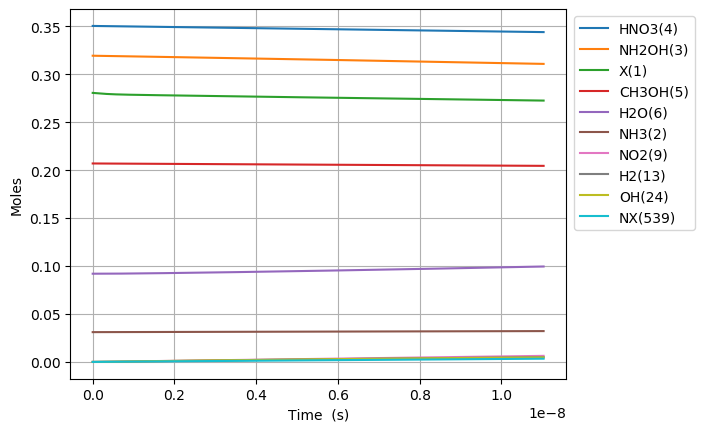

The file beside this chart, header and first rows:
Time (s), Volume (m^3), Ne, X(1), NH3(2), NH2OH(3), HNO3(4), CH3OH(5), H2O(6), N2(7), O2(8), NO2(9), NO(10), N2O(11), CO2(12), H2(13), CO(14), CH4(15), C2H6(16), CH2O(17), CH3(18), C3H8(19), H(20), C2H5(21)
0.0, 0.113, 0.0, 0.2806, 0.03108, 0.3194, 0.3505, 0.207, 0.09202, 0.0, 0.0, 0.0, 0.0, 0.0, 0.0, 0.0, 0.0, 0.0, 0.0, 0.0, 0.0, 0.0, 0.0, 0.0
1.3461972162975503e-25, 0.113, 0.0, 0.2806, 0.03108, 0.3194, 0.3505, 0.207, 0.09202, 0.0, 1.2333418396848887e-60, 7.933705050334023e-20, 2.0074037550130883e-57, 0.0, 5.0669185161934046e-101, 3.0121570425131914e-40, 9.825328883714855e-65, 3.090010671968275e-45, 4.726071278540459e-69, 3.083552846020081e-39, 3.6564043567249146e-26, -1.489387605274867e-111, 1.8660977796983496e-22, 2.2554386832783903e-70
3.7693522056331414e-25, 0.113, 0.0, 0.2806, 0.03108, 0.3194, 0.3505, 0.207, 0.09202, 0.0, 1.8638260440289105e-59, 2.221437414093527e-19, 3.033588437122638e-56, 0.0, 3.0824537574729346e-99, 1.819342854251283e-39, 1.1664630450828618e-63, 1.8663664458688375e-44, 7.142038916130501e-68, 1.8624659189961275e-38, 1.0237932198829762e-25, 1.4347301620231774e-110, 5.225073783155378e-22, 3.4084189381703796e-69
8.615662184304322e-25, 0.113, 0.0, 0.2806, 0.03108, 0.3194, 0.3505, 0.207, 0.09202, 0.0, 2.005018996955821e-58, 5.077571232213775e-19, 3.2633960019778156e-55, 0.0, 1.3915669712364627e-97, 8.759352688226866e-39, 1.145240334710412e-62, 8.98575103408374e-44, 7.683079556097835e-67, 8.966971676226371e-38, 2.340098788303945e-25, 7.931535918757461e-109, 1.1943025790069438e-21, 3.6666215586321003e-68
1.8308282141646685e-24, 0.113, 0.0, 0.2806, 0.03108, 0.3194, 0.3505, 0.207, 0.09202, 0.0, 1.8429578917199468e-57, 1.0789838868454273e-18, 2.999623158756358e-54, 0.0, 5.2542921138095345e-96, 3.825439452876299e-38, 1.0129521066464017e-61, 3.924313553399708e-43, 7.062073790097605e-66, 3.916112114445473e-37, 4.972709925145884e-25, 3.1217082775127016e-107, 2.537892980389755e-21, 3.370256915649314e-67
3.769352205633141e-24, 0.113, 0.0, 0.2806, 0.03108, 0.3194, 0.3505, 0.207, 0.09202, 0.0, 1.5766892772203318e-56, 2.221437414093527e-18, 2.566240765172699e-53, 0.0, 1.8229580262653734e-94, 1.5970456719363382e-37, 8.514472806283394e-61, 1.638323658277579e-42, 6.041752809630924e-65, 1.634899718959821e-36, 1.023793219882976e-24, 1.1029711042477057e-105, 5.225073783155378e-21, 2.8833257474389644e-66
7.646400188570086e-24, 0.113, 0.0, 0.2806, 0.03108, 0.3194, 0.3505, 0.207, 0.09202, 0.0, 1.3036371845794478e-55, 4.506344468589725e-18, 2.1218174908693498e-52, 0.0, 6.071211380014429e-93, 6.524452708062401e-37, 6.980679230174004e-60, 6.693086715910162e-42, 4.995438059046568e-64, 6.679098806593116e-36, 2.0768376746197515e-24, 3.705521881609718e-104, 1.0599435388686623e-20, 2.3839894860354882e-65
1.5400496154443976e-23, 0.113, 0.0, 0.2806, 0.03108, 0.3194, 0.3505, 0.207, 0.09202, 0.0, 1.0600961082408163e-54, 9.076158577582122e-18, 1.72542674532124e-51, 0.0, 1.9817445365175855e-91, 2.6372881299442704e-36, 5.653135028227307e-59, 2.7054526638204787e-41, 4.0622072674808924e-63, 2.699798527227007e-35, 4.182926584093303e-24, 1.21472147757729e-102, 2.1348158599749106e-20, 1.93862065774863e-64
3.090868808619176e-23, 0.113, 0.0, 0.2806, 0.03108, 0.3194, 0.3505, 0.207, 0.09202, 0.0, 8.550059159150428e-54, 1.8215786795566915e-17, 1.3916191779779983e-50, 0.0, 6.404656057156744e-90, 1.0604419806122466e-35, 4.5501348844445296e-58, 1.087850617109119e-40, 3.276317324787826e-62, 1.0855771136526056e-34, 8.395104403040405e-24, 3.934078496761183e-101, 4.284560502187404e-20, 1.5635677918306228e-63
6.192507194968732e-23, 0.113, 0.0, 0.2806, 0.03108, 0.3194, 0.3505, 0.207, 0.09202, 0.0, 6.867872488793157e-53, 3.649504323153648e-17, 1.1178242032493441e-49, 0.0, 2.0596415053311155e-88, 4.2528468192094013e-35, 3.651196690643122e-57, 4.362767527687975e-40, 2.631716249049065e-61, 4.35364976197748e-34, 1.6819460040934605e-23, 1.2664720294412717e-99, 8.58404978661238e-20, 1.2559426808625422e-62
1.2395783967667845e-22, 0.113, 0.0, 0.2806, 0.03108, 0.3194, 0.3505, 0.207, 0.09202, 0.0, 5.505449871860328e-52, 7.305355610347557e-17, 8.960744577864001e-49, 0.0, 6.607143720779082e-87, 1.7033571471454622e-34, 2.9254004764873203e-56, 1.747382618534454e-39, 2.1096463147419277e-60, 1.743730756448434e-33, 3.3668171316723007e-23, 4.064859083048707e-98, 1.7183028355462287e-19, 1.0067935132315861e-61
2.480233751306607e-22, 0.113, 0.0, 0.2806, 0.03108, 0.3194, 0.3505, 0.207, 0.09202, 0.0, 4.4088250138059097e-51, 1.4617058184735352e-16, 7.175863145923596e-48, 0.0, 2.1168966826322003e-85, 6.817868836898042e-34, 2.342099158544912e-55, 6.994084284665302e-39, 1.689428050241207e-59, 6.979467319290119e-33, 6.736559386829979e-23, 1.3027020087040363e-96, 3.4380985493161936e-19, 8.062513560536822e-61
4.961544460386252e-22, 0.113, 0.0, 0.2806, 0.03108, 0.3194, 0.3505, 0.207, 0.09202, 0.0, 3.528846930443236e-50, 2.9240463333510865e-16, 5.743598930889159e-47, 0.0, 6.77825154174107e-84, 2.728036540787132e-33, 1.8743911523912592e-54, 2.798544735532512e-38, 1.3522271740497051e-58, 2.792696045431451e-32, 1.3476043897145328e-22, 4.171764455728535e-95, 6.877689976856052e-19, 6.453278626542016e-60
9.924165878545542e-22, 0.113, 0.0, 0.2806, 0.03108, 0.3194, 0.3505, 0.207, 0.09202, 0.0, 2.823792486695654e-49, 5.848727363106154e-16, 4.59604279452285e-46, 0.0, 2.169711149887723e-82, 1.0913930054954045e-32, 1.4997977295610708e-53, 1.1196001245023706e-37, 1.0820556996808286e-57, 1.1172602676156554e-31, 2.6955012917775997e-22, 1.3354637235363671e-93, 1.3756872831935491e-18, 5.163930331739936e-59
1.9849408714864122e-21, 0.113, 0.0, 0.2806, 0.03108, 0.3194, 0.3505, 0.207, 0.09202, 0.0, 2.25932000120998e-48, 1.1698089422616155e-15, 3.677299752374218e-45, 0.0, 6.944157025692046e-81, 4.3659333269965994e-32, 1.1999521453992075e-52, 4.478764984544285e-37, 8.657541573010433e-57, 4.46940479523582e-31, 5.391295095903723e-22, 4.274282642270251e-92, 2.7515238542093248e-18, 4.1316673014480754e-58
3.969989438750128e-21, 0.113, 0.0, 0.2806, 0.03108, 0.3194, 0.3505, 0.207, 0.09202, 0.0, 1.8075704126927781e-47, 2.3396813541635617e-15, 2.942026019967887e-44, 0.0, 2.2223084625867127e-79, 1.746449195363599e-31, 9.600073458873047e-52, 1.79157889372027e-36, 6.9264716753940155e-56, 1.7878346656273146e-30, 1.0782882704155926e-21, 1.36789825549075e-90, 5.503196996240429e-18, 3.3055430683517366e-57
7.94008657327756e-21, 0.113, 0.0, 0.2806, 0.03108, 0.3194, 0.3505, 0.207, 0.09202, 0.0, 1.4461020962407214e-46, 4.679426177967241e-15, 2.353695305474554e-43, 0.0, 7.111705408683979e-78, 6.985977320574041e-31, 7.680241969179034e-51, 7.166461377281687e-36, 5.541352712461461e-55, 7.151484160070714e-30, 2.1566057920660153e-21, 4.377478924434995e-89, 1.1006543280300853e-17, 2.6445181481128305e-56
1.5880280842332424e-20, 0.113, 0.0, 0.2806, 0.03108, 0.3194, 0.3505, 0.207, 0.09202, 0.0, 1.1568999837063184e-45, 9.358915825573736e-15, 1.882986040633669e-42, 0.0, 2.2758178949409995e-76, 2.7944500810031083e-30, 6.144267943454433e-50, 2.866613711652267e-35, 4.4331523198979504e-54, 2.8606227637238366e-29, 4.3132408353667896e-21, 1.4008259777912345e-87, 2.201323584841454e-17, 2.115647996373595e-55
3.176066938044215e-20, 0.113, 0.0, 0.2806, 0.03108, 0.3194, 0.3505, 0.207, 0.09202, 0.0, 9.255273097061005e-45, 1.871789512078329e-14, 1.5064007510983068e-41, 0.0, 7.282868603177372e-75, 1.1178102967050092e-29, 4.9154458402913384e-49, 1.146651316834709e-34, 3.5465499161037398e-53, 1.144254925393939e-28, 8.626510921968056e-21, 4.482695484785768e-86, 4.40266209846133e-17, 1.6925317883542392e-54
6.35214464566616e-20, 0.113, 0.0, 0.2806, 0.03108, 0.3194, 0.3505, 0.207, 0.09202, 0.0, 7.404247768719608e-44, 3.743585371118863e-14, 1.2051253683315057e-40, 0.0, 2.330645127956248e-73, 4.4714491527152815e-29, 3.9323720474248777e-48, 4.5866169317118194e-34, 2.837251156999613e-52, 4.577031340925605e-28, 1.7253051095169453e-20, 1.4344709321236812e-84, 8.805339125689638e-17, 1.3540307872057515e-53
1.270430006091005e-19, 0.113, 0.0, 0.2806, 0.03108, 0.3194, 0.3505, 0.207, 0.09202, 0.0, 5.923409931418182e-43, 7.48717708919443e-14, 9.641022016469876e-40, 0.0, 7.458824437103589e-72, 1.7887391520538198e-28, 3.1459082375312063e-47, 1.8346491055614584e-33, 2.2698054152543487e-51, 1.8308148638549136e-27, 3.450613144156772e-20, 4.5903203860261915e-83, 1.7610693180100465e-16, 1.083226772377283e-52
2.5408610891397833e-19, 0.113, 0.0, 0.2806, 0.03108, 0.3194, 0.3505, 0.207, 0.09202, 0.0, 4.738732631702944e-42, 1.4974360525323546e-13, 7.712825241062327e-39, 0.0, 2.3873016148185054e-70, 7.156217940885295e-28, 2.5167379490739054e-46, 7.338601087998193e-33, 1.815846128066167e-50, 7.323264107288483e-27, 6.901229213434613e-20, 1.4689046680473626e-81, 3.522140128873899e-16, 8.665822749471574e-52
5.08172325523734e-19, 0.113, 0.0, 0.2806, 0.03108, 0.3194, 0.3505, 0.207, 0.09202, 0.0, 3.7909879799697135e-41, 2.9948727397493724e-13, 6.170263243929119e-38, 0.0, 7.642409258659263e-69, 2.8634919953935945e-27, 2.0134062936163666e-45, 2.9354413683470524e-32, 1.4526776207969328e-49, 2.929306570806931e-26, 1.3802461351983046e-19, 4.700498368976579e-80, 7.044281750528349e-16, 6.932661627751279e-51
1.0163447587432453e-18, 0.113, 0.0, 0.2806, 0.03108, 0.3194, 0.3505, 0.207, 0.09202, 0.0, 3.0327911337855304e-40, 5.989746114148186e-13, 4.936211815452459e-37, 0.0, 2.447516973731442e-67, 1.1461976868546599e-26, 1.61074963381575e-44, 1.174176733966036e-31, 1.1621423839729432e-48, 1.1717228119151174e-25, 2.760492562905091e-19, 1.5041600270633645e-78, 1.4088564993544225e-15, 5.546130673456647e-50
1.5245171919627566e-18, 0.113, 0.0, 0.2806, 0.03108, 0.3194, 0.3505, 0.207, 0.09202, 0.0, 9.003599311040244e-40, 8.984619488511775e-13, 1.4654379856622266e-36, 0.0, 1.1454030763517188e-66, 2.4368445916310175e-26, 4.605783776763839e-44, 2.4951256763168005e-31, 3.450110444856385e-48, 2.489911087830608e-25, 4.1407389906089776e-19, 7.196172386491143e-78, 2.113284823626709e-15, 1.6465076593805641e-49
2.032689625182268e-18, 0.113, 0.0, 0.2806, 0.03108, 0.3194, 0.3505, 0.207, 0.09202, 0.0, 1.9618369778736796e-39, 1.1979492862840144e-12, 3.193112365068732e-36, 0.0, 3.6966769334944903e-66, 4.1588119150288703e-26, 9.71503986688655e-44, 4.256390963884546e-31, 7.517609363420758e-48, 4.2474954830894265e-25, 5.520985418309965e-19, 2.381684949479125e-77, 2.8177131478696926e-15, 3.587653669334475e-49
3.0490344916212905e-18, 0.113, 0.0, 0.2806, 0.03108, 0.3194, 0.3505, 0.207, 0.09202, 0.0, 5.694607768538664e-39, 1.7969239611414215e-12, 9.268620524842333e-36, 0.0, 2.037317243125834e-65, 8.61664493649475e-26, 2.653544241953462e-43, 8.81231704309186e-31, 2.1821301751999685e-47, 8.793900058512082e-25, 8.281478273705132e-19, 1.3896371873295707e-76, 4.2265697962868905e-15, 1.0413852265468163e-48
4.065379358060313e-18, 0.113, 0.0, 0.2806, 0.03108, 0.3194, 0.3505, 0.207, 0.09202, 0.0, 1.2453465187052255e-38, 2.3958986359858757e-12, 2.026942815509704e-35, 0.0, 6.54353772718037e-65, 1.466491322803921e-25, 5.552226536507467e-43, 1.4987443365523226e-30, 4.772072682678232e-47, 1.4956120864003688e-24, 1.1041971129089634e-18, 4.623491069117616e-76, 5.635426444596335e-15, 2.277392086056631e-48
5.081724224499335e-18, 0.113, 0.0, 0.2806, 0.03108, 0.3194, 0.3505, 0.207, 0.09202, 0.0, 2.3364395843144704e-38, 2.9948733108164524e-12, 3.8028206270868844e-35, 0.0, 1.711312534041985e-64, 2.242066557097211e-25, 1.0107849036724988e-42, 2.2897427091392284e-30, 8.953057922200242e-47, 2.284957333295383e-24, 1.380246398446271e-18, 1.246662065601404e-75, 7.044283092790331e-15, 4.27269754964615e-48
7.11441395737738e-18, 0.113, 0.0, 0.2806, 0.03108, 0.3194, 0.3505, 0.207, 0.09202, 0.0, 6.392924468307199e-38, 4.1928226604351005e-12, 1.04052102170548e-34, 0.0, 9.604601245551296e-64, 4.3184944036636315e-25, 2.6689221307452595e-42, 4.403094041311127e-30, 2.4497197977258478e-46, 4.393891909437727e-24, 1.932344969517387e-18, 7.349524626925068e-75, 9.861996388824718e-15, 1.169087910298225e-47
9.147103690255426e-18, 0.113, 0.0, 0.2806, 0.03108, 0.3194, 0.3505, 0.207, 0.09202, 0.0, 1.3477062620364214e-37, 5.3907720099973824e-12, 2.1935449161344513e-34, 0.0, 3.1818313849980913e-63, 7.093529660753155e-25, 5.533623508101329e-42, 7.2210629174629e-30, 5.164307396546346e-46, 7.205971406869853e-24, 2.484443540583863e-18, 2.478903385590297e-74, 1.2679709684390201e-14, 2.464579560470985e-47
1.3212483156011516e-17, 0.113, 0.0, 0.2806, 0.03108, 0.3194, 0.3505, 0.207, 0.09202, 0.0, 4.110922189157733e-37, 7.786670708952875e-12, 6.690992482355594e-34, 0.0, 2.1434405916624493e-62, 1.4755395197688929e-24, 1.66288095263301e-41, 1.4970556257160683e-29, 1.5752739649194013e-45, 1.4939268684572015e-23, 3.588640682702894e-18, 1.6958100584352278e-73, 1.8315136274114652e-14, 7.517732230006146e-47
2.1343242087523695e-17, 0.113, 0.0, 0.2806, 0.03108, 0.3194, 0.3505, 0.207, 0.09202, 0.0, 1.7837642603508273e-36, 1.2578468106187579e-11, 2.903278803260715e-33, 0.0, 2.7001981691386527e-61, 3.8626086543521076e-24, 7.15094014599605e-41, 3.89236992757322e-29, 6.835248321321418e-45, 3.88423501307617e-23, 5.7970349668852785e-18, 2.137026936345165e-72, 2.958598944793755e-14, 3.262008244228599e-46
3.760475995054806e-17, 0.113, 0.0, 0.2806, 0.03108, 0.3194, 0.3505, 0.207, 0.09202, 0.0, 1.0084620200380308e-35, 2.2162062897951878e-11, 1.641386404237301e-32, 0.0, 5.273043877561404e-60, 1.2130155772592308e-23, 4.028686544045421e-40, 1.2064633195698897e-28, 3.8643493899562534e-44, 1.203941794803448e-22, 1.0213823535027334e-17, 4.094870126401259e-71, 5.2127695773079566e-14, 1.8441962860474365e-45
7.012779567659677e-17, 0.113, 0.0, 0.2806, 0.03108, 0.3194, 0.3505, 0.207, 0.09202, 0.0, 6.70554635948815e-35, 4.132925247066006e-11, 1.0914037809920436e-31, 0.0, 1.3459951594729673e-58, 4.3150248664916155e-23, 2.6777202774108314e-39, 4.193568632517854e-28, 2.5695141195468737e-43, 4.1848035988292353e-22, 1.9047400670420598e-17, 9.99817876028163e-70, 9.721110833334884e-14, 1.226257752044928e-44
1.026508314026455e-16, 0.113, 0.0, 0.2806, 0.03108, 0.3194, 0.3505, 0.207, 0.09202, 0.0, 2.015457816133871e-34, 6.049644202894101e-11, 3.2803863566038176e-31, 0.0, 7.353241352755168e-58, 9.405650391436656e-23, 8.052090987735348e-39, 8.984210204773225e-28, 7.72308032754512e-43, 8.965431430528653e-22, 2.7880977804626076e-17, 5.336996921524091e-69, 1.4229452077359892e-13, 3.685711259197869e-44
1.3517386712869422e-16, 0.113, 0.0, 0.2806, 0.03108, 0.3194, 0.3505, 0.207, 0.09202, 0.0, 4.466582278437979e-34, 7.966363157279474e-11, 7.269869623030408e-31, 0.0, 2.6186238936587854e-57, 1.6554229289711324e-22, 1.7855976874112618e-38, 1.557838769526197e-27, 1.711560195320075e-42, 1.5545824516613208e-21, 3.671455493764375e-17, 1.852650333587827e-68, 1.8737793309383044e-13, 8.168135530117249e-44
1.6769690285474294e-16, 0.113, 0.0, 0.2806, 0.03108, 0.3194, 0.3505, 0.207, 0.09202, 0.0, 8.36615342405856e-34, 9.883082110222125e-11, 1.3616864257967329e-30, 0.0, 7.342041363012937e-57, 2.5819156816480947e-22, 3.346826544401514e-38, 2.3976100989864357e-27, 3.2058460583018543e-42, 2.3925982295628307e-21, 4.554813206947365e-17, 5.0547902937250965e-68, 2.324613452940441e-13, 1.529936555190218e-43
2.327429743068404e-16, 0.113, 0.0, 0.2806, 0.03108, 0.3194, 0.3505, 0.207, 0.09202, 0.0, 2.1779600169379223e-33, 1.3716520011779264e-10, 3.5448771192694715e-30, 0.0, 3.7513974620802986e-56, 5.085506650718127e-22, 8.725441500484845e-38, 4.61821349237531e-27, 8.34577634813389e-42, 4.608559020534298e-21, 6.32152863295701e-17, 2.4307177200425643e-67, 3.226281693344201e-13, 3.982882547584622e-43
2.9128443861372814e-16, 0.113, 0.0, 0.2806, 0.03108, 0.3194, 0.3505, 0.207, 0.09202, 0.0, 4.219666997333427e-33, 1.7166614118246583e-10, 6.867986943554632e-30, 0.0, 1.1517274308157294e-55, 8.100715588153014e-22, 1.69274587866964e-37, 7.233565771564058e-27, 1.6169441473504196e-41, 7.218442794042059e-21, 7.911572515959472e-17, 7.124775160167381e-67, 4.0377831056030363e-13, 7.716596223035004e-43
3.4982590292061586e-16, 0.113, 0.0, 0.2806, 0.03108, 0.3194, 0.3505, 0.207, 0.09202, 0.0, 7.268095612841624e-33, 2.061670822003949e-10, 1.182965046758787e-29, 0.0, 2.881659868883784e-55, 1.1853457555746552e-21, 2.9194826608620923e-37, 1.0433263627414128e-26, 2.78507869698137e-41, 1.0411449601376745e-20, 9.501616398577097e-17, 1.7129777301486214e-66, 4.849284513973393e-13, 1.3291323505701362e-42
4.083673672275036e-16, 0.113, 0.0, 0.2806, 0.03108, 0.3194, 0.3505, 0.207, 0.09202, 0.0, 1.1529369836418345e-32, 2.406680231715798e-10, 1.8765357836495645e-29, 0.0, 6.351211039589861e-55, 1.6351362530101748e-21, 4.637328929551796e-37, 1.4217307061658304e-26, 4.41796641429608e-41, 1.4187579174692453e-20, 1.1091660280809886e-16, 3.6293079226601967e-66, 5.660785918455309e-13, 2.108400775564742e-42
4.669088315343913e-16, 0.113, 0.0, 0.2806, 0.03108, 0.3194, 0.3505, 0.207, 0.09202, 0.0, 1.7206713431396623e-32, 2.751689640960206e-10, 2.8005878769536895e-29, 0.0, 1.2776886021847445e-54, 2.1598269188294402e-21, 6.930212339916853e-37, 1.8585696076947327e-26, 6.593481091168185e-41, 1.854683125085249e-20, 1.268170416265784e-16, 7.014066535656673e-66, 6.472287319048822e-13, 3.146628865421735e-42
5.25450295841279e-16, 0.113, 0.0, 0.2806, 0.03108, 0.3194, 0.3505, 0.207, 0.09202, 0.0, 2.4502090641329395e-32, 3.096699049737173e-10, 3.9879932969006817e-29, 0.0, 2.3890954451829615e-54, 2.7597331332170153e-21, 9.881999079508522e-37, 2.3538430673821092e-26, 9.389013880453021e-41, 2.3489205566261082e-20, 1.4271748044120965e-16, 1.2601307001163362e-65, 7.283788715753974e-13, 4.480750256848322e-42
6.425332244550544e-16, 0.113, 0.0, 0.2806, 0.03108, 0.3194, 0.3505, 0.207, 0.09202, 0.0, 4.475774624302026e-32, 3.7867178658887854e-10, 7.284831058952565e-29, 0.0, 7.197479694334264e-54, 4.186368270047758e-21, 1.8101944902256212e-36, 3.5196936606092443e-26, 1.715082627588958e-40, 3.5123319848219956e-20, 1.7451835805892725e-16, 3.483291097244001e-65, 8.906791497499335e-13, 8.18494574748276e-42
7.596161530688299e-16, 0.113, 0.0, 0.2806, 0.03108, 0.3194, 0.3505, 0.207, 0.09202, 0.0, 7.39183905194069e-32, 4.476736680170636e-10, 1.2031056714284369e-28, 0.0, 1.7964393912513639e-53, 5.916795459696552e-21, 2.99790364192599e-36, 4.919282485445919e-26, 2.8324962218035957e-40, 4.90899198951991e-20, 2.0631923566125186e-16, 8.070775448171054e-65, 1.0529794263691698e-12, 1.3517615729044135e-41
8.766990816826053e-16, 0.113, 0.0, 0.2806, 0.03108, 0.3194, 0.3505, 0.207, 0.09202, 0.0, 1.136071082622028e-31, 5.166755492582726e-10, 1.84908456881642e-28, 0.0, 3.9253671775977343e-53, 7.952101079345389e-21, 4.6202581874307894e-36, 6.552609541547242e-26, 4.353337534431759e-40, 6.53890035810456e-20, 2.381201132481836e-16, 1.6503101230729507e-64, 1.215279701433137e-12, 2.0775577199708002e-41
9.937820102963807e-16, 0.113, 0.0, 0.2806, 0.03108, 0.3194, 0.3505, 0.207, 0.09202, 0.0, 1.6544702277598906e-31, 5.856774303125055e-10, 2.6928379659829163e-28, 0.0, 7.790311815741314e-53, 1.0293019173034664e-20, 6.746933647060794e-36, 8.419674828603187e-26, 6.339803402686936e-40, 8.402056877990643e-20, 2.6992099081972255e-16, 3.0803210615214746e-64, 1.3775799749418656e-12, 3.025565418943411e-41
1.110864938910156e-15, 0.113, 0.0, 0.2806, 0.03108, 0.3194, 0.3505, 0.207, 0.09202, 0.0, 2.3106109447502273e-31, 6.546793111797626e-10, 3.7607813780062397e-28, 0.0, 1.4365451578311809e-52, 1.2940179105422409e-20, 9.448338150657506e-36, 1.052047834631565e-25, 8.854084419215084e-40, 1.0498461336626294e-19, 3.0172186837586907e-16, 5.3619484473145325e-64, 1.5398802468953854e-12, 4.225464092691588e-41
1.345030796137707e-15, 0.113, 0.0, 0.2806, 0.03108, 0.3194, 0.3505, 0.207, 0.09202, 0.0, 4.101029467422131e-31, 7.926830723533498e-10, 6.674890458186896e-28, 0.0, 4.215976120741595e-52, 1.9155746235097276e-20, 1.686183686169866e-35, 1.542330007252092e-25, 1.5714831087715954e-39, 1.5391013220022641e-19, 3.653236234419849e-16, 1.4029984471675465e-63, 1.8644807861369233e-12, 7.499640993671153e-41
1.8133625105928087e-15, 0.113, 0.0, 0.2806, 0.03108, 0.3194, 0.3505, 0.207, 0.09202, 0.0, 1.004880662836938e-30, 1.0686905924568188e-09, 1.635557136631063e-27, 0.0, 2.3940325550192275e-51, 3.528964577609426e-20, 4.178051300944806e-35, 2.803380227966135e-25, 3.8506256769252373e-39, 2.797508290032995e-19, 4.925271333895128e-16, 6.43107494606002e-63, 2.5136818459588427e-12, 1.837646870397434e-40
2.2816942250479105e-15, 0.113, 0.0, 0.2806, 0.03108, 0.3194, 0.3505, 0.207, 0.09202, 0.0, 2.001800273717683e-30, 1.3446981095686871e-09, 3.258156565335142e-27, 0.0, 8.797293852047545e-51, 5.639410062221196e-20, 8.413597660005392e-35, 4.438411614381426e-25, 7.670744889020799e-39, 4.429109579695048e-19, 6.197306430907768e-16, 2.025505077979068e-62, 3.1628828809008516e-12, 3.6607350380049367e-40
2.7500259395030123e-15, 0.113, 0.0, 0.2806, 0.03108, 0.3194, 0.3505, 0.207, 0.09202, 0.0, 3.504721773321997e-30, 1.6207056236889619e-09, 5.704331055657101e-27, 0.0, 2.5174935751465556e-50, 8.250921573262492e-20, 1.488643905363609e-34, 6.4474241645797e-25, 1.3429823937598843e-38, 6.433903830784207e-19, 7.469341525457872e-16, 5.104204500121356e-62, 3.812083890964905e-12, 6.40915944098871e-40
3.218357653958114e-15, 0.113, 0.0, 0.2806, 0.03108, 0.3194, 0.3505, 0.207, 0.09202, 0.0, 5.617505211909901e-30, 1.8967131348176507e-09, 9.143124327429694e-27, 0.0, 6.130501909533001e-50, 1.1367505090032076e-19, 2.410898966393552e-34, 8.830417876642179e-25, 2.152584603350377e-38, 8.811889683101443e-19, 8.741376617545537e-16, 1.1108394505659798e-61, 4.46128487615296e-12, 1.0272850926604687e-39
3.686689368413216e-15, 0.113, 0.0, 0.2806, 0.03108, 0.3194, 0.3505, 0.207, 0.09202, 0.0, 8.44401072124428e-30, 2.172720642954761e-09, 1.3743580118767601e-26, 0.0, 1.3298719785359334e-49, 1.4993169719121049e-19, 3.6612539914598384e-34, 1.1587392748650245e-24, 3.235679445820392e-38, 1.156306577645344e-18, 1.0013411707170862e-15, 2.1767378783572543e-61, 5.11048583646697e-12, 1.5441740375533363e-39
4.623352797323419e-15, 0.113, 0.0, 0.2806, 0.03108, 0.3194, 0.3505, 0.207, 0.09202, 0.0, 1.6653628892211375e-29, 2.7247356502542754e-09, 2.710565420288791e-26, 0.0, 4.9140664113009706e-49, 2.3787790787683447e-19, 7.367624013123791e-34, 1.8223285964829768e-24, 6.381540352621469e-38, 1.8184983245516204e-18, 1.2557481879034898e-15, 6.699216913029161e-61, 6.4088876824806956e-12, 3.0454836735495645e-39
5.466349883342603e-15, 0.113, 0.0, 0.2806, 0.03108, 0.3194, 0.3505, 0.207, 0.09202, 0.0, 2.752514136670618e-29, 3.221549146592715e-09, 4.480025343687865e-26, 0.0, 1.2972799089436684e-48, 3.3484270086489763e-19, 1.2396117430229114e-33, 2.547460540716138e-24, 1.0547416846917404e-37, 2.542100594666962e-18, 1.4847145025292318e-15, 1.5412567134517988e-60, 7.577449258843461e-12, 5.0335787301772156e-39
6.309346969361786e-15, 0.113, 0.0, 0.2806, 0.03108, 0.3194, 0.3505, 0.207, 0.09202, 0.0, 4.2324350368453306e-29, 3.7183626332385547e-09, 6.88876072420485e-26, 0.0, 2.991626705192323e-48, 4.48926101033332e-19, 1.9398634788740805e-33, 3.393762377788538e-24, 1.6218353146028008e-37, 3.3866143875313e-18, 1.7136808163573302e-15, 3.1497585204366127e-60, 8.74601075464478e-12, 7.739938467064432e-39
7.152344055380969e-15, 0.113, 0.0, 0.2806, 0.03108, 0.3194, 0.3505, 0.207, 0.09202, 0.0, 6.165697198923045e-29, 4.215176110191839e-09, 1.0035357838620369e-25, 0.0, 6.228393470177644e-48, 5.8036254398206715e-19, 2.8752196011752873e-33, 4.361234106581647e-24, 2.3626453124167704e-37, 4.352038909900786e-18, 1.942647129387843e-15, 5.887968349493888e-60, 9.914572169896085e-12, 1.1275330584503499e-38
7.995341141400152e-15, 0.113, 0.0, 0.2806, 0.03108, 0.3194, 0.3505, 0.207, 0.09202, 0.0, 8.612872385357606e-29, 4.711989577452609e-09, 1.401840294938072e-25, 0.0, 1.1972759887894383e-47, 7.293866446174751e-19, 4.085306079440054e-33, 5.449875725976995e-24, 3.3003820649899487e-37, 5.438373368537543e-18, 2.1716134416208263e-15, 1.0268268302660806e-59, 1.10831335046088e-11, 1.5750522779804727e-38
... 2,703 more rows
